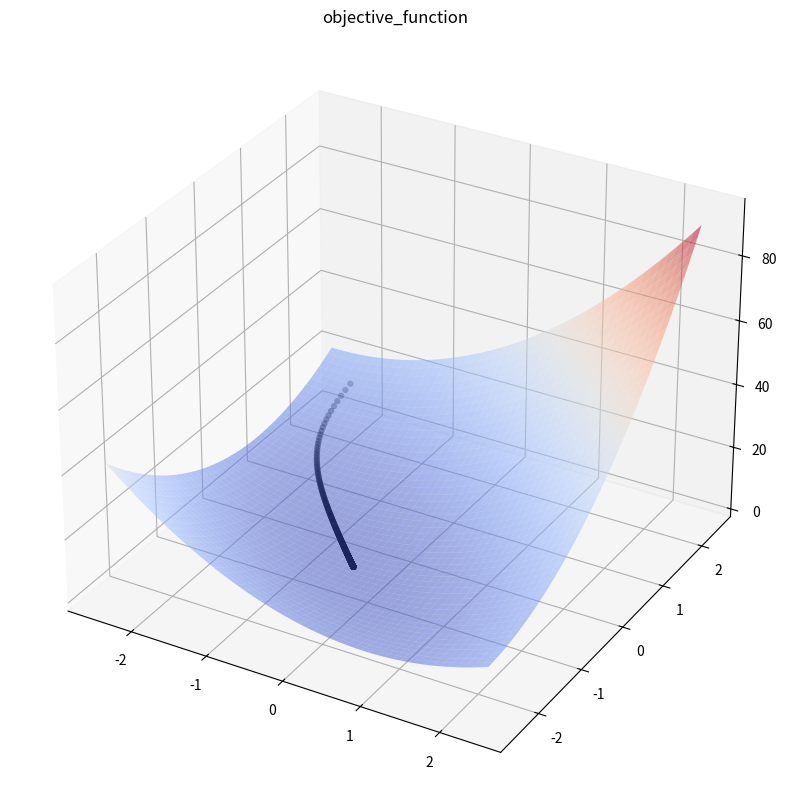

Generate this figure with matplotlib:
import numpy as np
import matplotlib.pyplot as plt
from matplotlib import cm
# Hyperparameter
threshold = 0.0003   # convergence threshold
step_size = 0.01     # step-size factor
point_storage = []   # point history

# initial point
point = np.array([-2.0, 2.0])
x, y = point  # decision variable
point_storage.append(point)

def obj_func(x):
    x, y = x 
    f_x = 3*(x**2 + y**2) + 4*x*y + 5*x + 6*y + 7
    return f_x

def g(x):
    x, y = x
    f_x = 6*x + 4*y + 5
    f_y = 4*x + 6*y + 6
    return np.array([f_x, f_y])

# Gradient Descent
i = 0
while True:
    i += 1
    point = point - step_size * g(point)
    point_storage.append(point)

    print("Point History : {}".format(point_storage))
    print("Next Point : {}\n".format(point))
    
    compare_value = np.linalg.norm(point_storage[i] - point_storage[i-1])
    
    if compare_value < threshold:
        print('First two Norm : {}'.format(np.linalg.norm(point_storage[1] - point_storage[0])))
        print("Convergence Norm : {}".format(compare_value))
        print("Convergence at {} iterations".format(i))
        break     
        
# plotting 3d graph
fig = plt.figure(figsize=(10,10))
ax = fig.add_subplot(111, projection='3d')
title = ax.set_title('objective_function')

x = np.arange(-2.5, 2.5, 0.1)
y = np.arange(-2.5, 2.5, 0.1)

X1, X2 = np.meshgrid(x, y)
graph = ax.plot_surface(X1, X2, obj_func((X1, X2)),cmap=cm.coolwarm, alpha=.5)

point_storage_np = np.array(point_storage)
computed_x1 = point_storage_np[:, 0]
computed_x2 = point_storage_np[:, 1]
computed_z = obj_func((computed_x1, computed_x2))
graph2 = ax.scatter(computed_x1, computed_x2, computed_z, color='black', linewidth = 0.01)
plt.show()
    
'''
Prespecified threshold : 0.0003
First two Norm : 0.10049875621120898
Convergence Norm : 0.00029502827894393194
Convergence at 267 iterations
'''